Run: headless pygame with SDL's dummy video driver; simulated clock (each Clock.tick advances the game by its frame time, no real sleeping); random seed 0; keys injected as events and as key.get_pressed() state; no mouse input.
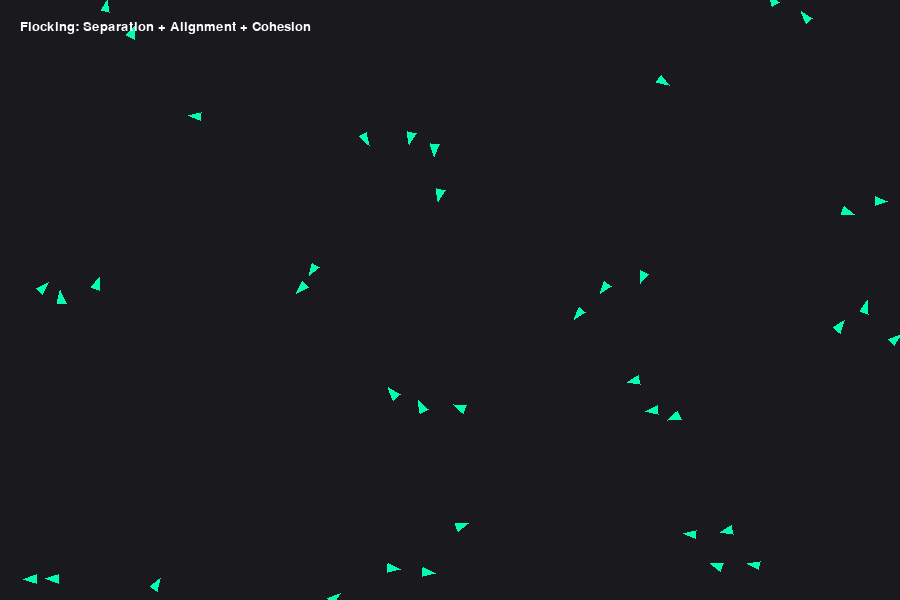
Frame 1 of 4 · flips 1–60 · no input
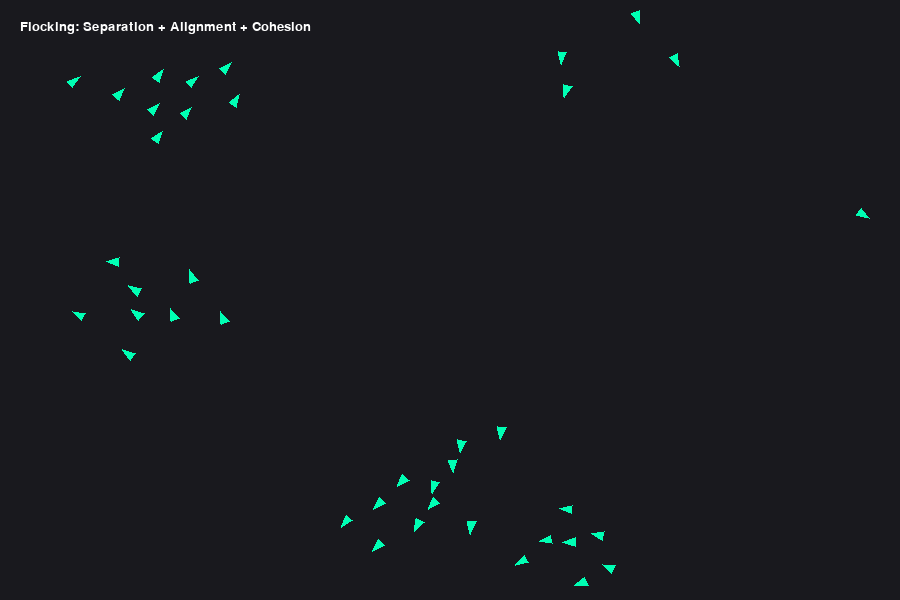
Frame 2 of 4 · flips 61–180 · tapped SPACE, RETURN · held RIGHT (→), D
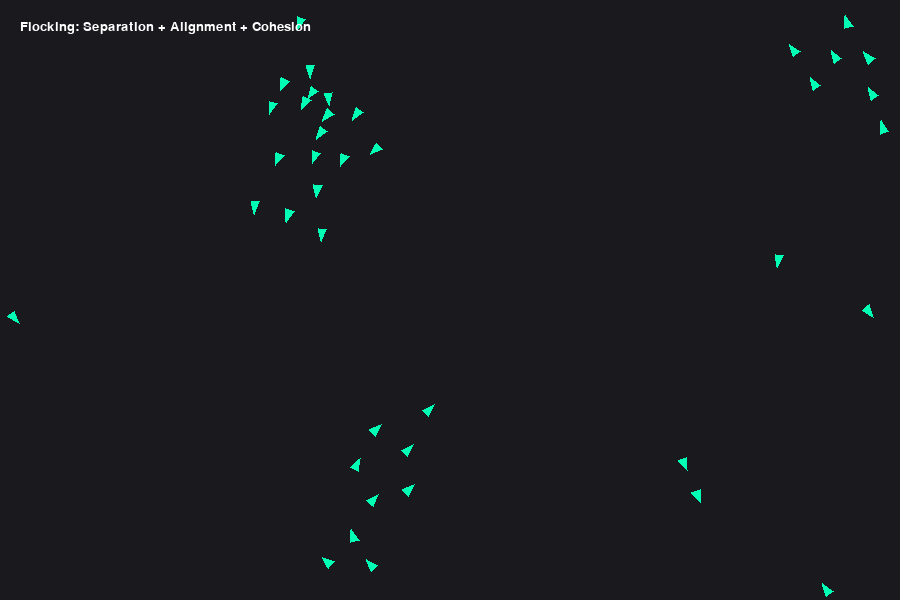
Frame 3 of 4 · flips 181–300 · held DOWN (↓), S
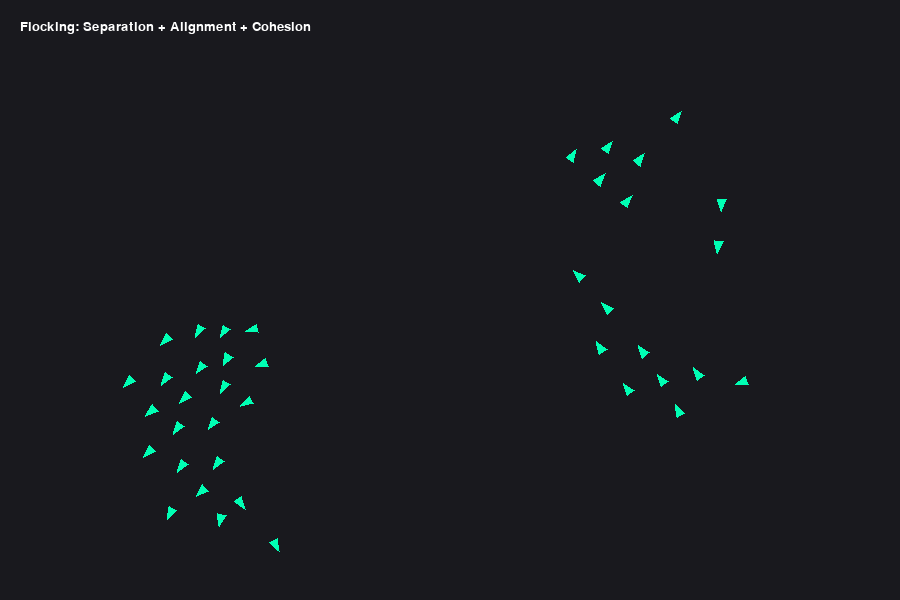
Frame 4 of 4 · flips 301–420 · held LEFT (←), A, UP (↑), W

The pygame program that drew these frames:

# =====================================================================
# flocking_behavior.py
# Lab 8: Flocking Behavior
# Course: Games and AI Techniques
# =====================================================================
# Goal:
#   Show how a group of agents (boids) can move like a flock
#   using three local steering rules:
#     - Separation: avoid crowding neighbors
#     - Alignment: match heading with neighbors
#     - Cohesion: move toward the local center of mass
# =====================================================================

import pygame
import math
import random

# ---------------------------------------------------------------------
# Pygame setup
# ---------------------------------------------------------------------
pygame.init()

# Window size
WIDTH, HEIGHT = 900, 600

# Create the window
screen = pygame.display.set_mode((WIDTH, HEIGHT))
pygame.display.set_caption("Steering Behavior: FLOCKING")

# Clock to limit FPS
clock = pygame.time.Clock()


# ---------------------------------------------------------------------
# Vector helper functions (2D)
# ---------------------------------------------------------------------
def vec_length(v):
    """Return the length (magnitude) of vector v."""
    return math.sqrt(v[0] ** 2 + v[1] ** 2)


def vec_normalize(v):
    """
    Return a unit vector in the same direction as v.
    If v is zero, return (0, 0).
    """
    length = vec_length(v)
    if length == 0:
        return (0, 0)
    return (v[0] / length, v[1] / length)


def vec_add(a, b):
    """Return the sum of vectors a and b."""
    return (a[0] + b[0], a[1] + b[1])


def vec_sub(a, b):
    """Return the vector a - b."""
    return (a[0] - b[0], a[1] - b[1])


def vec_mul(v, s):
    """Return vector v scaled by scalar s."""
    return (v[0] * s, v[1] * s)


def vec_limit(v, max_value):
    """
    Limit the magnitude of v to at most max_value.
    If it's already smaller, return v unchanged.
    """
    length = vec_length(v)
    if length > max_value:
        v = vec_normalize(v)
        return (v[0] * max_value, v[1] * max_value)
    return v


# ---------------------------------------------------------------------
# Boid class: one agent in the flock
# ---------------------------------------------------------------------
class Boid:
    def __init__(self, x, y):
        """
        Initialize a boid at position (x, y) with a random velocity.
        """
        # Current position
        self.position = (x, y)

        # Random initial velocity direction
        angle = random.uniform(0, 2 * math.pi)
        self.velocity = (math.cos(angle) * 2.0, math.sin(angle) * 2.0)

        # Current acceleration (steering force); reset each frame
        self.acceleration = (0, 0)

        # Movement constraints
        self.max_speed = 4.0      # maximum speed
        self.max_force = 0.05     # maximum steering force

        # How far this boid can "see" neighbors
        self.perception = 70.0

    # -----------------------------------------------------------------
    # Flocking rule 1: Separation
    # -----------------------------------------------------------------
    def separation(self, boids):
        """
        Separation rule:
        Steer away from boids that are too close to avoid crowding.
        """
        steering_sum = (0, 0)
        count = 0

        for other in boids:
            if other is self:
                continue

            # Distance between self and other
            distance = vec_length(vec_sub(self.position, other.position))

            # Only consider boids that are within half the perception distance
            if 0 < distance < self.perception / 2:
                # Direction away from the neighbor
                diff = vec_sub(self.position, other.position)
                diff = vec_normalize(diff)

                # Closer boids have stronger effect (1 / distance)
                diff = vec_mul(diff, 1 / distance)

                steering_sum = vec_add(steering_sum, diff)
                count += 1

        if count > 0:
            # Average steering direction
            steering_sum = vec_mul(steering_sum, 1 / count)

            # Turn this into a desired velocity
            desired = vec_normalize(steering_sum)
            desired = vec_mul(desired, self.max_speed)

            # Steering = desired - current velocity
            steer = vec_sub(desired, self.velocity)
            steer = vec_limit(steer, self.max_force * 1.5)  # separation a bit stronger
            return steer

        # No close neighbors -> no separation force
        return (0, 0)

    # -----------------------------------------------------------------
    # Flocking rule 2: Alignment
    # -----------------------------------------------------------------
    def alignment(self, boids):
        """
        Alignment rule:
        Steer toward the average heading (velocity) of nearby boids.
        """
        avg_velocity = (0, 0)
        count = 0

        for other in boids:
            if other is self:
                continue

            distance = vec_length(vec_sub(self.position, other.position))

            # Consider neighbors within perception radius
            if distance < self.perception:
                avg_velocity = vec_add(avg_velocity, other.velocity)
                count += 1

        if count > 0:
            # Average the neighbor velocities
            avg_velocity = vec_mul(avg_velocity, 1 / count)

            # Turn into desired velocity
            desired = vec_normalize(avg_velocity)
            desired = vec_mul(desired, self.max_speed)

            # Steering force to adjust current velocity toward desired
            steer = vec_sub(desired, self.velocity)
            steer = vec_limit(steer, self.max_force)
            return steer

        return (0, 0)

    # -----------------------------------------------------------------
    # Flocking rule 3: Cohesion
    # -----------------------------------------------------------------
    def cohesion(self, boids):
        """
        Cohesion rule:
        Steer toward the average position (center of mass) of neighbors.
        """
        center_of_mass = (0, 0)
        count = 0

        for other in boids:
            if other is self:
                continue

            distance = vec_length(vec_sub(self.position, other.position))

            # Consider neighbors within perception radius
            if distance < self.perception:
                center_of_mass = vec_add(center_of_mass, other.position)
                count += 1

        if count > 0:
            # Average position of neighbors
            center_of_mass = vec_mul(center_of_mass, 1 / count)

            # Use seek to move toward this center point
            return self.seek(center_of_mass)

        return (0, 0)

    # -----------------------------------------------------------------
    # Seek helper: used by cohesion
    # -----------------------------------------------------------------
    def seek(self, target):
        """
        Basic seek behavior:
        Return a steering force that moves toward 'target'.
        """
        desired = vec_sub(target, self.position)
        desired = vec_normalize(desired)
        desired = vec_mul(desired, self.max_speed)

        steer = vec_sub(desired, self.velocity)
        steer = vec_limit(steer, self.max_force)
        return steer

    # -----------------------------------------------------------------
    # Combine all three flocking behaviors
    # -----------------------------------------------------------------
    def apply_behaviors(self, boids):
        """
        Compute separation, alignment, and cohesion,
        then blend their forces and store as acceleration.
        """
        # Compute each rule
        sep = self.separation(boids)   # avoid crowding
        ali = self.alignment(boids)    # match heading
        coh = self.cohesion(boids)     # move toward group center

        # Weight each force to tune the behavior
        sep = vec_mul(sep, 1.5)
        ali = vec_mul(ali, 1.0)
        coh = vec_mul(coh, 1.0)

        # Sum all steering forces
        steering = vec_add(vec_add(sep, ali), coh)

        # Add to acceleration (forces accumulate for this frame)
        self.acceleration = vec_add(self.acceleration, steering)

    # -----------------------------------------------------------------
    # Physics update
    # -----------------------------------------------------------------
    def update(self):
        """
        Apply acceleration, update velocity and position,
        then wrap around the screen edges.
        """
        # Velocity changes by acceleration
        self.velocity = vec_add(self.velocity, self.acceleration)
        self.velocity = vec_limit(self.velocity, self.max_speed)

        # Position changes by velocity
        self.position = vec_add(self.position, self.velocity)

        # Reset acceleration for the next frame
        self.acceleration = (0, 0)

        # Screen wrapping (boid exits one side and re-enters from opposite)
        x, y = self.position

        if x > WIDTH:
            x = 0
        elif x < 0:
            x = WIDTH

        if y > HEIGHT:
            y = 0
        elif y < 0:
            y = HEIGHT

        self.position = (x, y)

    # -----------------------------------------------------------------
    # Drawing the boid
    # -----------------------------------------------------------------
    def draw(self, surface):
        """
        Draw the boid as a small triangle pointing in its direction of travel.
        """
        x, y = self.position

        # Compute facing angle from velocity
        if vec_length(self.velocity) == 0:
            angle = 0
        else:
            angle = math.degrees(math.atan2(-self.velocity[1], self.velocity[0]))

        size = 10  # triangle size

        # Triangle vertices relative to the boid's position and facing
        points = [
            # Tip (forward)
            (x + math.cos(math.radians(angle)) * size,
             y - math.sin(math.radians(angle)) * size),

            # Back-left
            (x + math.cos(math.radians(angle + 120)) * size * 0.5,
             y - math.sin(math.radians(angle + 120)) * size * 0.5),

            # Back-right
            (x + math.cos(math.radians(angle - 120)) * size * 0.5,
             y - math.sin(math.radians(angle - 120)) * size * 0.5)
        ]

        pygame.draw.polygon(surface, (0, 255, 180), points)


# ---------------------------------------------------------------------
# Main loop
# ---------------------------------------------------------------------
def main():
    """
    Run the flocking demo:
    - create a list of boids
    - update their flocking behavior every frame
    - draw them to the screen
    """
    running = True

    # Create a bunch of boids at random positions
    boids = [
        Boid(random.randint(0, WIDTH), random.randint(0, HEIGHT))
        for _ in range(40)
    ]

    while running:
        # Limit to ~60 FPS
        dt = clock.tick(60) / 1000.0  # (dt not used yet, but useful later)

        # Handle events
        for event in pygame.event.get():
            if event.type == pygame.QUIT:
                running = False

        # First, compute behaviors (based on neighbors)
        for b in boids:
            b.apply_behaviors(boids)

        # Then update positions using the accumulated acceleration
        for b in boids:
            b.update()

        # Clear screen
        screen.fill((25, 25, 30))

        # Draw all boids
        for b in boids:
            b.draw(screen)

        # On-screen text
        font = pygame.font.SysFont("consolas", 20)
        text = font.render(
            "Flocking: Separation + Alignment + Cohesion",
            True,
            (255, 255, 255)
        )
        screen.blit(text, (20, 20))

        # Present frame
        pygame.display.flip()

    pygame.quit()


if __name__ == "__main__":
    main()
